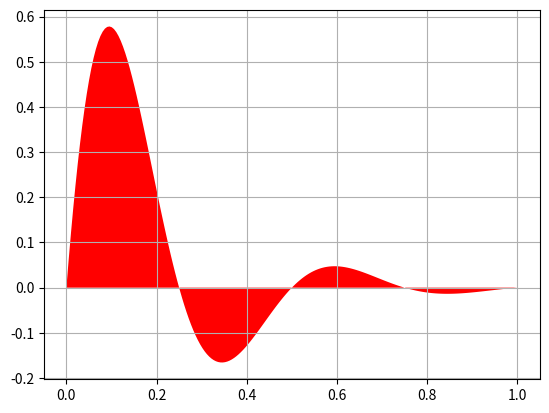

Write the Python code that produced this figure.
# -*- coding: utf-8 -*-
# Herramientas para computación científica
# Lección 15
# Matplotlib: Rellenado

from numpy import exp, linspace, sin, pi
from matplotlib.pyplot import fill, grid, show


def main():
    x = linspace(0, 1, 200)
    y = sin(4 * pi * x) * exp(-5 * x)

    fill(x, y, 'r')
    grid(True)
    show()

if __name__ == '__main__':
    main()
